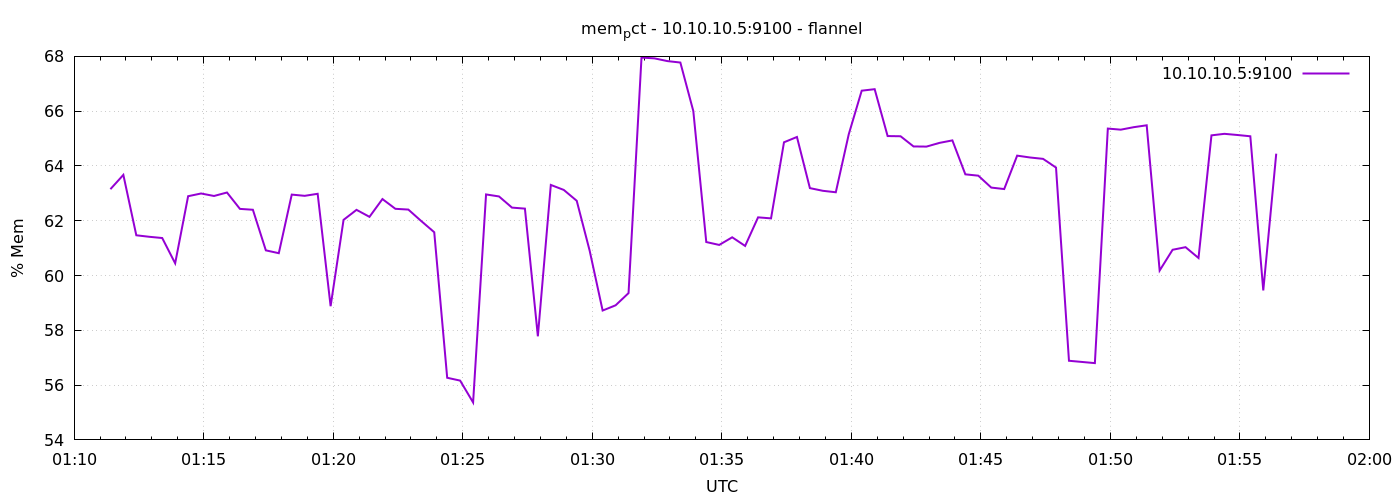

The file beside this chart, header and first rows:
1791335484	63.15226388092171
1791335514	63.67
1791335544	61.47
1791335574	61.41
1791335604	61.37
1791335634	60.45
1791335664	62.9
1791335694	62.99
1791335724	62.9
1791335754	63.03
1791335784	62.43
1791335814	62.4
1791335844	60.92
1791335874	60.82
1791335904	62.95
1791335934	62.91
1791335964	62.98
1791335994	58.88
1791336024	62.03
1791336054	62.4
1791336084	62.14
1791336114	62.79
1791336144	62.44
1791336174	62.41
1791336204	61.99
1791336234	61.58
1791336264	56.27
1791336294	56.16
1791336324	55.37
1791336354	62.96
1791336384	62.89
1791336414	62.48
1791336444	62.44
1791336474	57.78
1791336504	63.31
1791336534	63.13
1791336564	62.73
1791336594	60.9
1791336624	58.72
1791336654	58.91
1791336684	59.36
1791336714	67.96
1791336744	67.93
1791336774	67.83
1791336804	67.78
1791336834	66
1791336864	61.22
1791336894	61.12
1791336924	61.4
1791336954	61.08
1791336984	62.12
1791337014	62.09
1791337044	64.86
1791337074	65.06
1791337104	63.19
1791337134	63.09
1791337164	63.04
1791337194	65.16
1791337224	66.75
1791337254	66.8
1791337284	65.09
... 30 more rows
